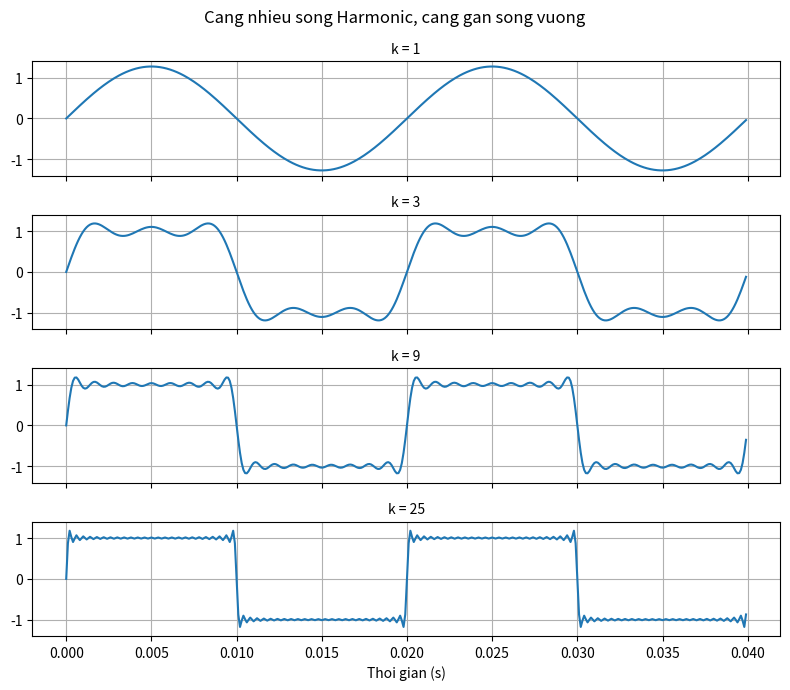
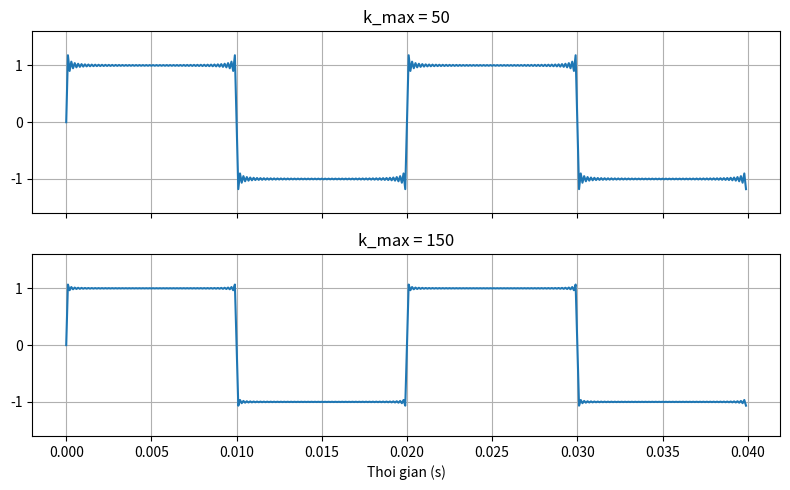
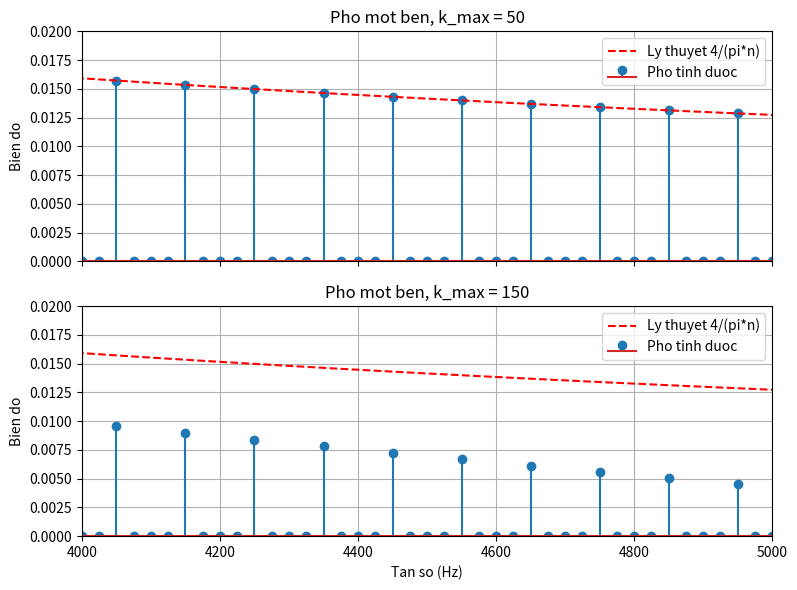

Recreate these plots in Python, in order.
import matplotlib.pyplot as plt
import numpy as np

f0, fs = 50.0, 10000.0
t = np.arange(0, 0.04, 1/fs)


def square_synth(t, amplitude, f0, k_max):
    out = np.zeros_like(t)
    for k in range(1, k_max + 1):
        out += (1 / (2 * k - 1)) * np.sin(2 * np.pi * (2 * k - 1) * f0 * t)
    return amplitude * (4 / np.pi) * out
fig, axes = plt.subplots(4, 1, figsize=(8, 7), sharex=True)
for ax, k_max in zip(axes, (1, 3, 9, 25)):
    y = square_synth(t, 1.0, f0, k_max)   
    overshoot = (np.max(y) - 1.0) / 1.0 * 100
    print("k_max = %2d | dinh = %.3f | overshoot = %.1f %%" % (k_max, np.max(y), overshoot))
    ax.plot(t, square_synth(t, 1.0, f0, k_max))
    ax.set_title("k = %d" % k_max, fontsize=10)
    ax.set_ylim(-1.4, 1.4)
    ax.grid(True)

axes[-1].set_xlabel("Thoi gian (s)")
fig.suptitle("Cang nhieu song Harmonic, cang gan song vuong")
fig.tight_layout()
fig.savefig("Bài 4-1.png", dpi=250)

k_nyq = int((fs / 2 / f0 + 1) // 2)
print("k_max lon nhat thoa Nyquist:", k_nyq)
print("Harmonic cao nhat:", (2 * k_nyq - 1) * f0, "Hz")

fig3, axes3 = plt.subplots(2, 1, figsize=(8, 5), sharex=True)
for ax, k in zip(axes3, (k_nyq, 150)):
    ax.plot(t, square_synth(t, 1.0, f0, k))
    ax.set_title("k_max = %d" % k)
    ax.set_ylim(-1.6, 1.6)
    ax.grid(True)
axes3[-1].set_xlabel("Thoi gian (s)")
fig3.tight_layout()
fig3.savefig("Bài 4-2.png", dpi=130)


fig4, axes4 = plt.subplots(2, 1, figsize=(8, 6), sharex=True)

for ax, k in zip(axes4, (k_nyq, 150)):
    y = square_synth(t, 1.0, f0, k)
    X = np.fft.rfft(y)
    freqs = np.fft.rfftfreq(len(y), 1/fs)
    mag = 2 * np.abs(X) / len(y)          
    n = freqs / f0
    ly_thuyet = np.where(n > 0, 4 / (np.pi * np.maximum(n, 1)), 0)

    ax.stem(freqs, mag, label="Pho tinh duoc")
    ax.plot(freqs, ly_thuyet, "r--", label="Ly thuyet 4/(pi*n)")
    ax.set_xlim(4000, 5000)                
    ax.set_ylim(0, 0.02)
    ax.set_title("Pho mot ben, k_max = %d" % k)
    ax.set_ylabel("Bien do")
    ax.legend(loc="upper right")
    ax.grid(True)

    overshoot = (np.max(y) - 1.0) * 100
    i = np.argmin(np.abs(freqs - 4950))
    print("k_max = %3d | overshoot = %.1f %% | vach 4950 Hz = %.4f (ly thuyet %.4f)"
          % (k, overshoot, mag[i], 4 / (np.pi * 99)))

axes4[-1].set_xlabel("Tan so (Hz)")
fig4.tight_layout()
fig4.savefig("Bài 4-3.png", dpi=130)
plt.show()
